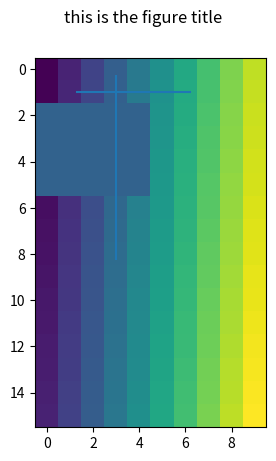

This chart was generated by the following Python code:
from __future__ import division
import numpy

ysize = 10
xsize = 16
mat2d = numpy.arange(ysize * xsize, dtype="uintc").reshape(ysize, xsize)

x = 5
mat2d[0:5, 2:6] = 50

coords = [3.5, 1.5]

import matplotlib.pyplot as plt

plt.suptitle("this is the figure title", fontsize=12)
plt.imshow(numpy.transpose(mat2d), interpolation="nearest")

ini_x = ini_y = -0.5
end_y = xsize - 0.5
end_x = ysize - 0.5

coords[0] = coords[0] - 0.5
coords[1] = coords[1] - 0.5

x_lin_from = (ini_x + coords[0]) / 2.0
y_lin_from = (ini_y + coords[1]) / 2.0

x_lin_to = (coords[0] + end_x) / 2.0
y_lin_to = (coords[1] + end_y) / 2.0

plt.vlines(coords[0], y_lin_from, y_lin_to)
plt.hlines(coords[1], x_lin_from, x_lin_to)

# plt.vlines(coords[0] - 0.5, ini_x, end_x)
# plt.hlines(coords[1] - 0.5, ini_y, end_y)

plt.show()
plt.close()
